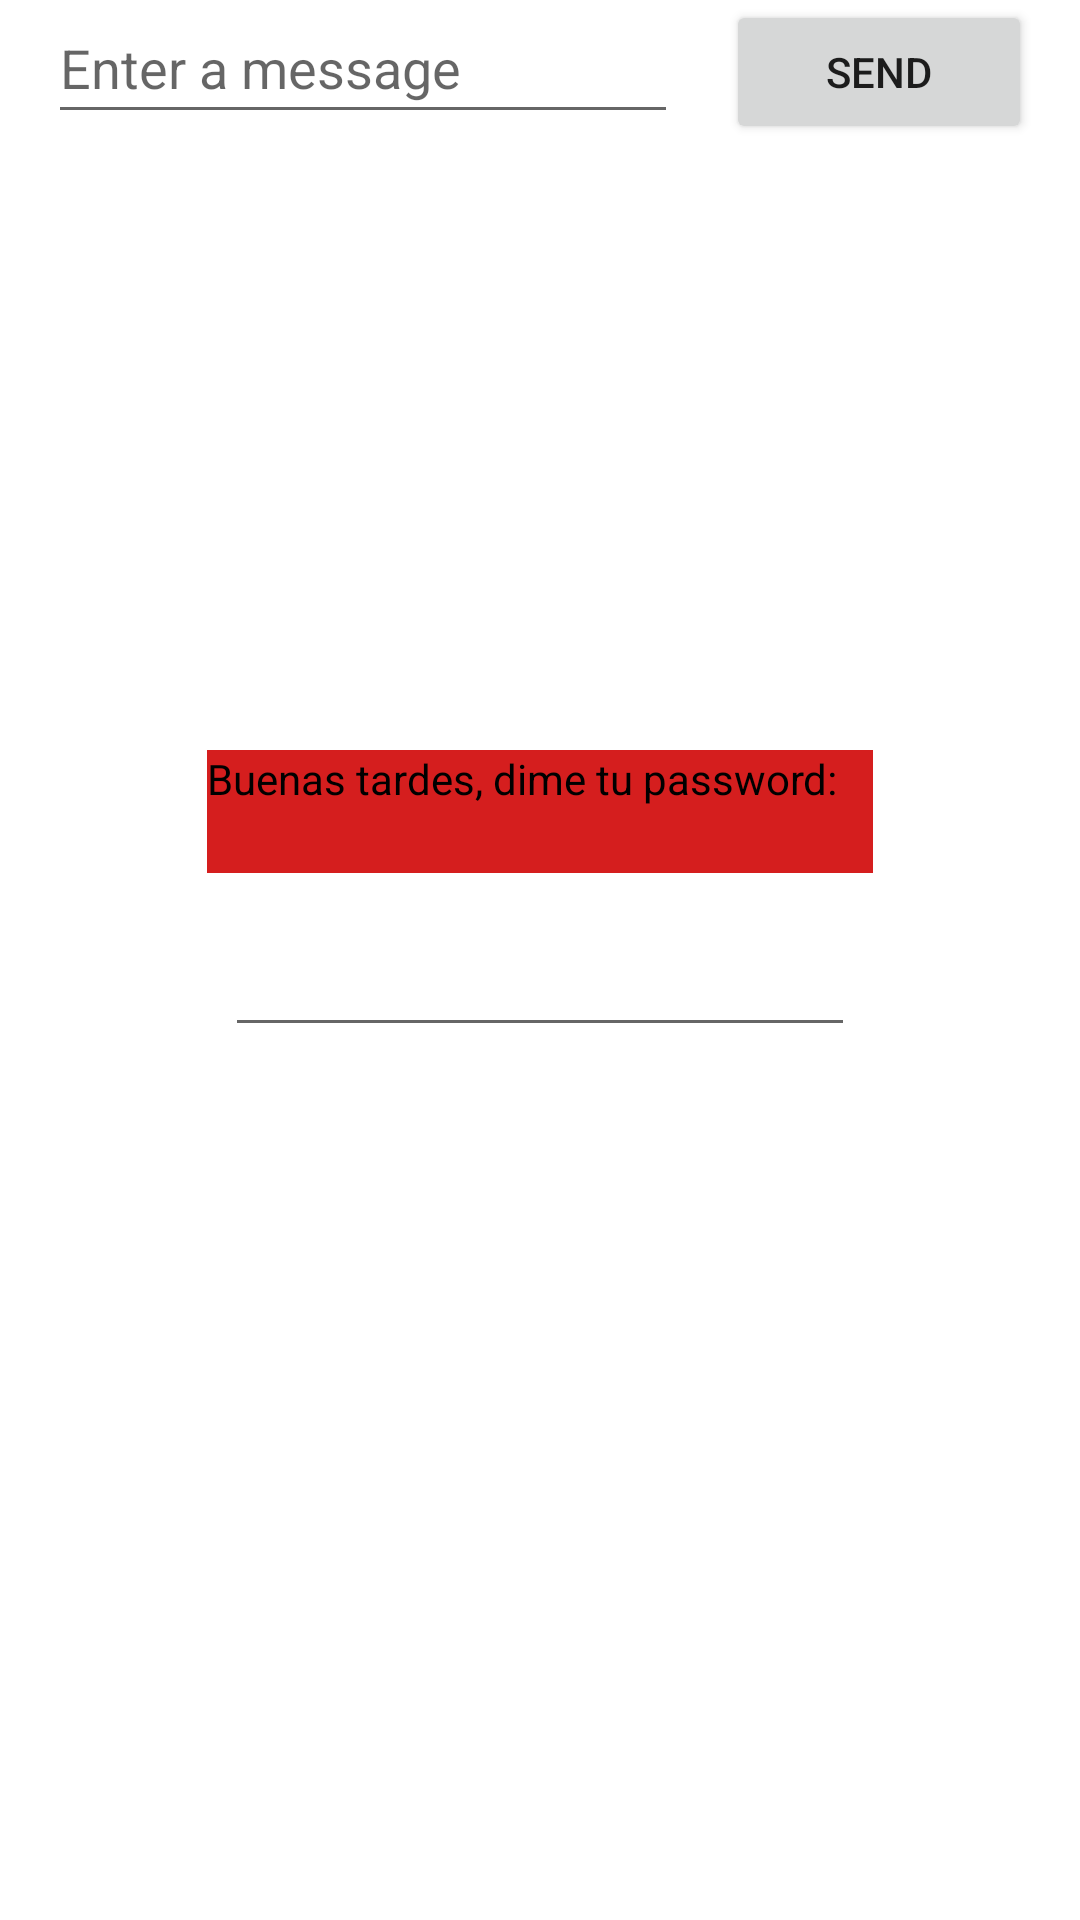

Android layout source for this screen:
<!-- AndroidManifest.xml: application theme Theme.T5_appUI_1 -->
<!-- res/layout/activity_main.xml -->
<?xml version="1.0" encoding="utf-8"?>
<androidx.constraintlayout.widget.ConstraintLayout xmlns:android="http://schemas.android.com/apk/res/android"
    xmlns:app="http://schemas.android.com/apk/res-auto"
    xmlns:tools="http://schemas.android.com/tools"
    android:layout_width="match_parent"
    android:layout_height="match_parent"
    tools:context=".MainActivity">

    <EditText
        android:id="@+id/editTextTextPersonName"
        android:layout_width="wrap_content"
        android:layout_height="wrap_content"
        android:layout_marginStart="16dp"
        android:ems="10"
        android:hint="@string/edit_message"
        android:inputType="textPersonName"
        android:minHeight="48dp"
        app:layout_constraintBaseline_toBaselineOf="@+id/button"
        app:layout_constraintEnd_toStartOf="@+id/button"
        app:layout_constraintHorizontal_bias="0.5"
        app:layout_constraintStart_toStartOf="parent" />

    <Button
        android:id="@+id/button"
        android:layout_width="0dp"
        android:layout_height="wrap_content"
        android:layout_marginStart="16dp"
        android:layout_marginEnd="16dp"
        android:onClick="@string/button_onClick"
        android:text="@string/button_send"
        app:layout_constraintEnd_toEndOf="parent"
        app:layout_constraintHorizontal_bias="0.5"
        app:layout_constraintStart_toEndOf="@+id/editTextTextPersonName"
        tools:layout_editor_absoluteY="58dp" />

    <TextView
        android:id="@+id/dime_Pass"
        android:layout_width="222dp"
        android:layout_height="41dp"
        android:layout_marginTop="250dp"
        android:background="#D51E1E"
        android:hint="@string/dime_Pass"
        android:textColorHint="#000000"
        app:layout_constraintEnd_toEndOf="parent"
        app:layout_constraintStart_toStartOf="parent"
        app:layout_constraintTop_toTopOf="parent" />

    <EditText
        android:id="@+id/editTextTextPassword"
        android:layout_width="wrap_content"
        android:layout_height="wrap_content"
        android:layout_marginTop="10dp"
        android:ems="10"
        android:inputType="textPassword"
        android:minHeight="48dp"
        app:layout_constraintEnd_toEndOf="parent"
        app:layout_constraintStart_toStartOf="parent"
        app:layout_constraintTop_toBottomOf="@+id/dime_Pass" />

</androidx.constraintlayout.widget.ConstraintLayout>
<!-- resources referenced by this layout -->
<resources>
  <string name="button_onClick">Ha funcionado</string>
  <string name="button_send">Send</string>
  <string name="dime_Pass">Buenas tardes, dime tu password: </string>
  <string name="edit_message">Enter a message</string>
  <style name="Theme.T5_appUI_1" parent="Theme.MaterialComponents.DayNight.DarkActionBar">
          
          <item name="colorPrimary">@color/purple_500</item>
          <item name="colorPrimaryVariant">@color/purple_700</item>
          <item name="colorOnPrimary">@color/white</item>
          
          <item name="colorSecondary">@color/teal_200</item>
          <item name="colorSecondaryVariant">@color/teal_700</item>
          <item name="colorOnSecondary">@color/black</item>
          
          <item name="android:statusBarColor">?attr/colorPrimaryVariant</item>
          
      </style>
  <!-- not gathered from this repository: default colours our renderer supplied (Android Studio template values) -->
  <color name="purple_500">#FF6200EE</color>
  <color name="purple_700">#FF3700B3</color>
  <color name="teal_200">#FF03DAC5</color>
  <color name="teal_700">#FF018786</color>
  <color name="black">#FF000000</color>
  <color name="white">#FFFFFFFF</color>
</resources>
